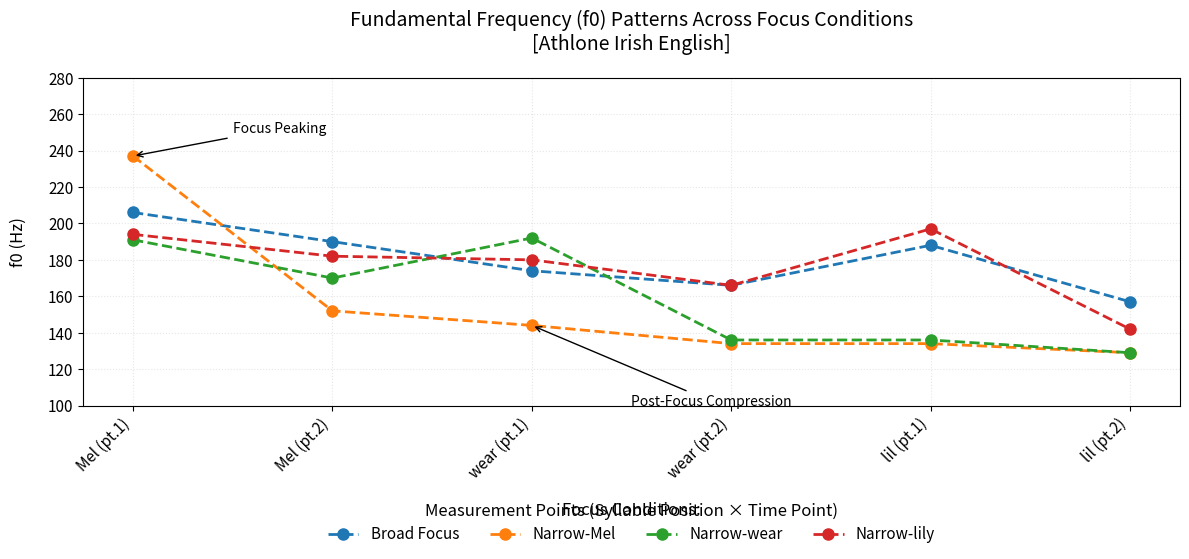

Write the Python code that produced this figure.
import matplotlib.pyplot as plt
import numpy as np

# 数据准备 (使用均值数据)
conditions = {
    "Broad Focus": [206, 190, 174, 166, 188, 157],
    "Narrow-Mel": [237, 152, 144, 134, 134, 129],
    "Narrow-wear": [191, 170, 192, 136, 136, 129],
    "Narrow-lily": [194, 182, 180, 166, 197, 142]
}

# 创建坐标标签
positions = ["Mel (pt.1)", "Mel (pt.2)", 
            "wear (pt.1)", "wear (pt.2)",
            "lil (pt.1)", "lil (pt.2)"]

x = np.arange(len(positions))  # x轴坐标
colors = ['#1f77b4', '#ff7f0e', '#2ca02c', '#d62728']  # 学术配色

# 创建画布
plt.figure(figsize=(12, 6), dpi=150)

# 绘制每条线
for idx, (cond, values) in enumerate(conditions.items()):
    plt.plot(x, values, 
             marker='o', 
             linestyle='--',
             color=colors[idx],
             linewidth=2,
             markersize=8,
             label=cond)

# 添加标注和样式
plt.title("Fundamental Frequency (f0) Patterns Across Focus Conditions\n[Athlone Irish English]", 
          fontsize=14, pad=20)
plt.xlabel("Measurement Points (Syllable Position × Time Point)", fontsize=12, labelpad=15)
plt.ylabel("f0 (Hz)", fontsize=12, labelpad=15)
plt.xticks(x, positions, rotation=45, ha='right', fontsize=11)
plt.yticks(np.arange(100, 300, 20), fontsize=11)
plt.grid(True, alpha=0.3, linestyle=':')

# 添加箭头标注趋势
plt.annotate('Focus Peaking', xy=(0, 237), xytext=(0.5, 250),
             arrowprops=dict(facecolor='black', arrowstyle='->'),
             fontsize=10)
plt.annotate('Post-Focus Compression', xy=(2, 144), xytext=(2.5, 100),
             arrowprops=dict(facecolor='black', arrowstyle='->'),
             fontsize=10)

# 添加图例
plt.legend(title="Focus Conditions:", 
           bbox_to_anchor=(0.5, -0.25), 
           loc='upper center',
           ncol=4,
           frameon=False,
           fontsize=11,
           title_fontsize=12)

plt.tight_layout()
plt.show()
